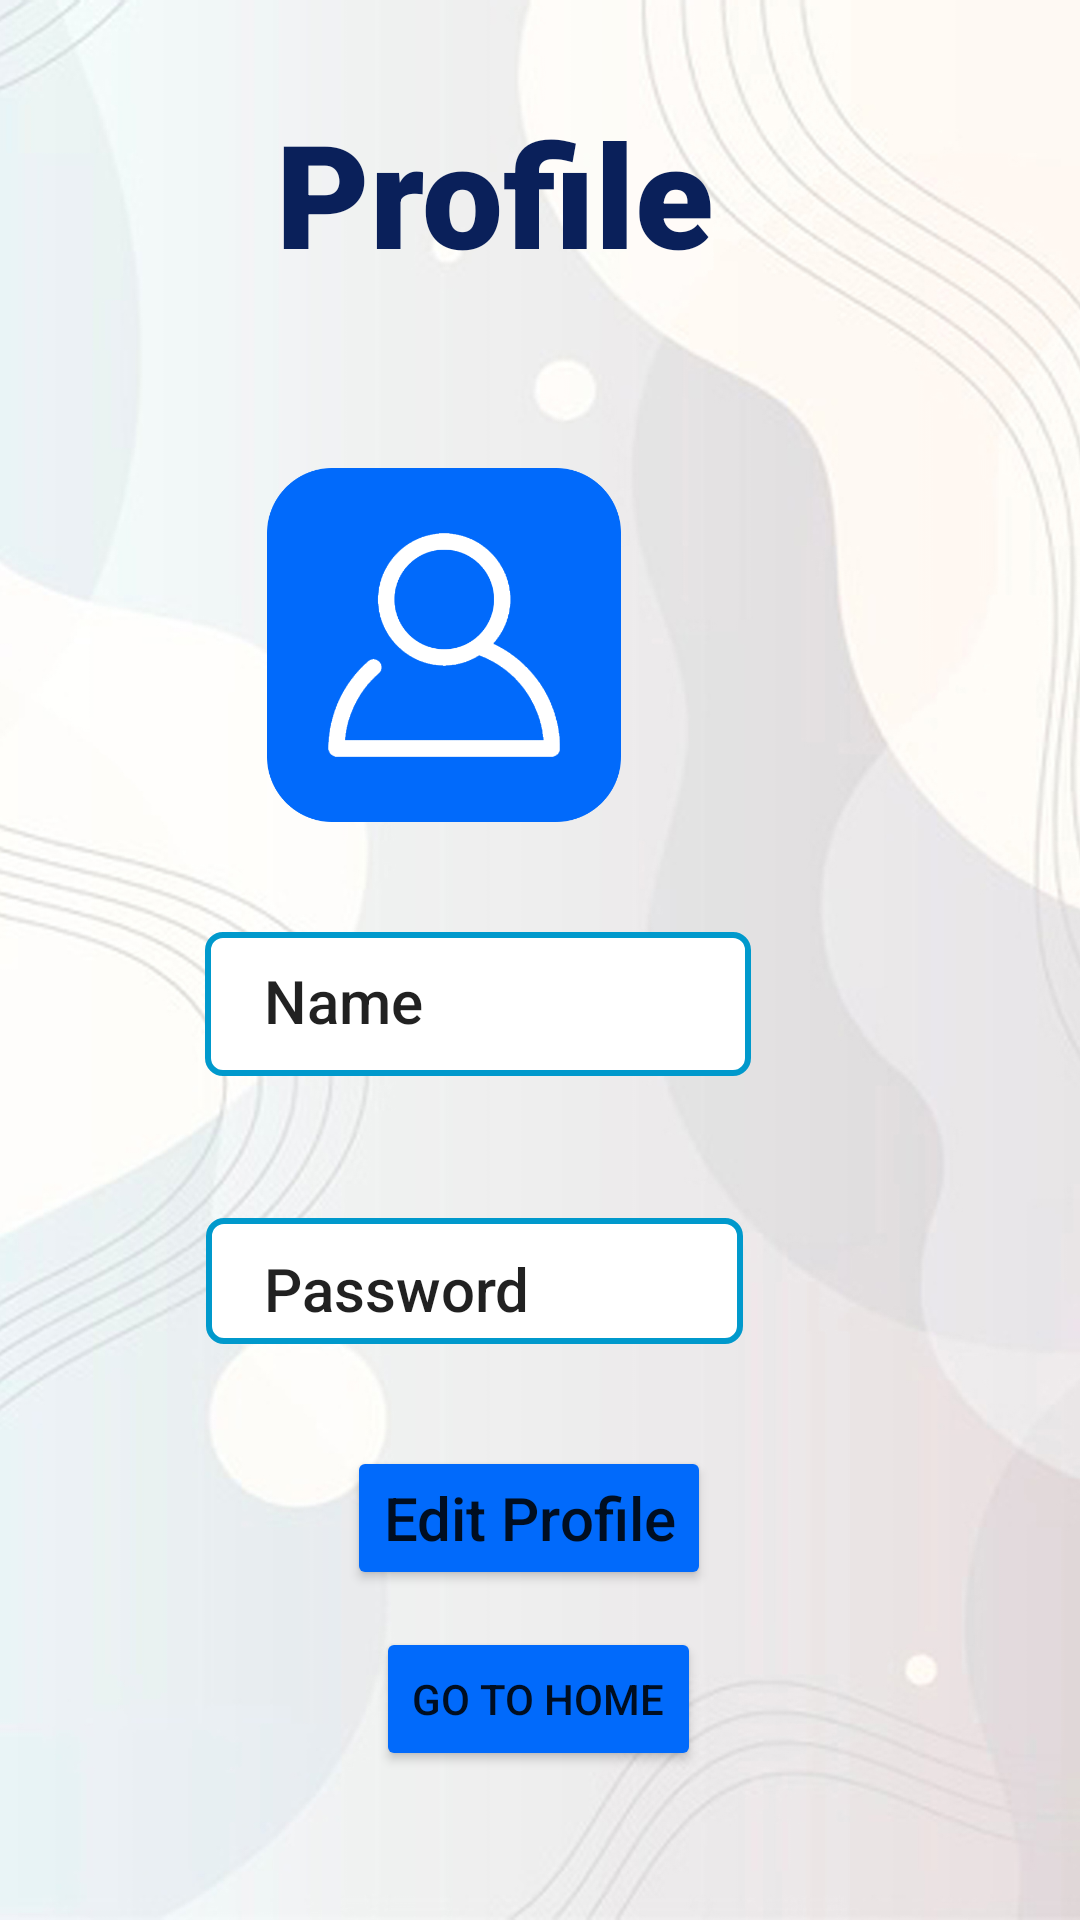

Reconstruct the res/layout file that produces this screen, plus the resources it refers to.
<!-- AndroidManifest.xml: application theme Theme.Mish -->
<!-- res/layout/activity_gprofile.xml -->
<?xml version="1.0" encoding="utf-8"?>
<androidx.constraintlayout.widget.ConstraintLayout xmlns:android="http://schemas.android.com/apk/res/android"
    xmlns:app="http://schemas.android.com/apk/res-auto"
    xmlns:tools="http://schemas.android.com/tools"
    android:layout_width="match_parent"
    android:layout_height="match_parent"
    tools:context=".GProfileActivity"
    android:background="@drawable/background">

    <TextView
        android:id="@+id/textView6"
        android:layout_width="223dp"
        android:layout_height="92dp"
        android:layout_alignParentEnd="true"
        android:layout_alignParentRight="true"
        android:layout_alignParentBottom="true"
        android:layout_marginTop="32dp"
        android:layout_marginEnd="45dp"
        android:layout_marginRight="45dp"
        android:layout_marginBottom="587dp"
        android:fontFamily="sans-serif-black"
        android:text="Profile"
        android:textAppearance="@style/TextAppearance.AppCompat.Large"
        android:textColor="#0a205a"
        android:textSize="48sp"
        app:layout_constraintEnd_toEndOf="parent"
        app:layout_constraintTop_toTopOf="parent" />

    <ImageView
        android:id="@+id/imageView2"
        android:layout_width="152dp"
        android:layout_height="118dp"
        android:layout_alignParentEnd="true"
        android:layout_alignParentRight="true"
        android:layout_alignParentBottom="true"
        android:layout_marginTop="156dp"
        android:layout_marginEnd="136dp"
        app:layout_constraintEnd_toEndOf="parent"
        app:layout_constraintTop_toTopOf="parent"
        app:srcCompat="@drawable/updateprofile" />

    <EditText
        android:id="@+id/duser"
        android:layout_width="182dp"
        android:layout_height="48dp"
        android:layout_alignParentStart="true"
        android:layout_alignParentLeft="true"
        android:layout_alignParentBottom="true"
        android:background="@drawable/custom"
        android:ems="10"
        android:inputType="textPersonName"
        app:layout_constraintBottom_toBottomOf="parent"
        app:layout_constraintEnd_toEndOf="parent"
        app:layout_constraintHorizontal_bias="0.384"
        app:layout_constraintStart_toStartOf="parent"
        app:layout_constraintTop_toTopOf="parent"
        app:layout_constraintVertical_bias="0.525" />

    <EditText
        android:id="@+id/dpwd"
        android:layout_width="179dp"
        android:layout_height="42dp"
        android:layout_alignParentStart="true"
        android:layout_alignParentLeft="true"
        android:layout_alignParentBottom="true"
        android:background="@drawable/custom"
        android:ems="10"
        android:inputType="textPassword"
        android:maxLength="10"
        app:layout_constraintBottom_toBottomOf="parent"
        app:layout_constraintEnd_toEndOf="parent"
        app:layout_constraintHorizontal_bias="0.379"
        app:layout_constraintStart_toStartOf="parent"
        app:layout_constraintTop_toTopOf="parent"
        app:layout_constraintVertical_bias="0.679" />

    <TextView
        android:id="@+id/textView"
        android:layout_width="wrap_content"
        android:layout_height="wrap_content"
        android:layout_marginStart="88dp"
        android:layout_marginTop="320dp"
        android:text="Name"
        android:textAppearance="@style/TextAppearance.AppCompat.Body2"
        android:textSize="20sp"
        app:layout_constraintStart_toStartOf="parent"
        app:layout_constraintTop_toTopOf="parent" />

    <TextView
        android:id="@+id/textView3"
        android:layout_width="wrap_content"
        android:layout_height="wrap_content"
        android:layout_marginStart="88dp"
        android:layout_marginTop="416dp"
        android:text="Password"
        android:textAppearance="@style/TextAppearance.AppCompat.Body2"
        android:textSize="20sp"
        app:layout_constraintStart_toStartOf="parent"
        app:layout_constraintTop_toTopOf="parent" />

    <Button
        android:id="@+id/Editbtn"
        android:layout_width="wrap_content"
        android:layout_height="wrap_content"
        android:text="Edit Profile"
        android:textAppearance="@style/TextAppearance.AppCompat.Body2"
        android:textSize="20sp"
        app:backgroundTint="#016afb"
        app:layout_constraintBottom_toBottomOf="parent"
        app:layout_constraintEnd_toEndOf="parent"
        app:layout_constraintHorizontal_bias="0.485"
        app:layout_constraintStart_toStartOf="parent"
        app:layout_constraintTop_toTopOf="parent"
        app:layout_constraintVertical_bias="0.814" />

    <Button
        android:id="@+id/hm"
        android:layout_width="wrap_content"
        android:layout_height="wrap_content"
        android:backgroundTint="#016afb"
        android:text="Go to Home"
        app:layout_constraintBottom_toBottomOf="parent"
        app:layout_constraintEnd_toEndOf="parent"
        app:layout_constraintHorizontal_bias="0.498"
        app:layout_constraintStart_toStartOf="parent"
        app:layout_constraintTop_toTopOf="parent"
        app:layout_constraintVertical_bias="0.916" />

</androidx.constraintlayout.widget.ConstraintLayout>
<!-- resources referenced by this layout -->
<resources>
  <!-- drawable background: jpg bitmap (drawable-v24, 604116 bytes) -->
  <!-- drawable custom (drawable) -->
  <?xml version="1.0" encoding="utf-8"?>
  <selector xmlns:android="http://schemas.android.com/apk/res/android">
      <item android:state_enabled="true" android:state_focused="true">
          <shape android:shape="rectangle">
              <solid android:color="@android:color/background_light"></solid>
              <corners android:radius="5dp"></corners>
              <stroke android:color="@android:color/holo_green_dark" android:width="2dp"></stroke>
          </shape>
      </item>
      <item android:state_enabled="true" >
          <shape android:shape="rectangle">
              <solid android:color="@android:color/background_light"></solid>
              <corners android:radius="5dp"></corners>
              <stroke android:color="@android:color/holo_blue_dark" android:width="2dp"></stroke>
          </shape>
      </item>
  </selector>
  <!-- drawable updateprofile: png bitmap (drawable, 24110 bytes) -->
  <style name="Theme.Mish" parent="Theme.MaterialComponents.DayNight.DarkActionBar">
          
          <item name="colorPrimary">@color/purple_500</item>
          <item name="colorPrimaryVariant">@color/purple_700</item>
          <item name="colorOnPrimary">@color/white</item>
          
          <item name="colorSecondary">@color/teal_200</item>
          <item name="colorSecondaryVariant">@color/teal_700</item>
          <item name="colorOnSecondary">@color/black</item>
          
          <item name="android:statusBarColor" tools:targetApi="l">?attr/colorPrimaryVariant</item>
          
      </style>
  <color name="purple_500">#FF6200EE</color>
  <color name="purple_700">#FF3700B3</color>
  <color name="white">#FFFFFFFF</color>
  <color name="teal_200">#FF03DAC5</color>
  <color name="teal_700">#FF018786</color>
  <color name="black">#FF000000</color>
</resources>
